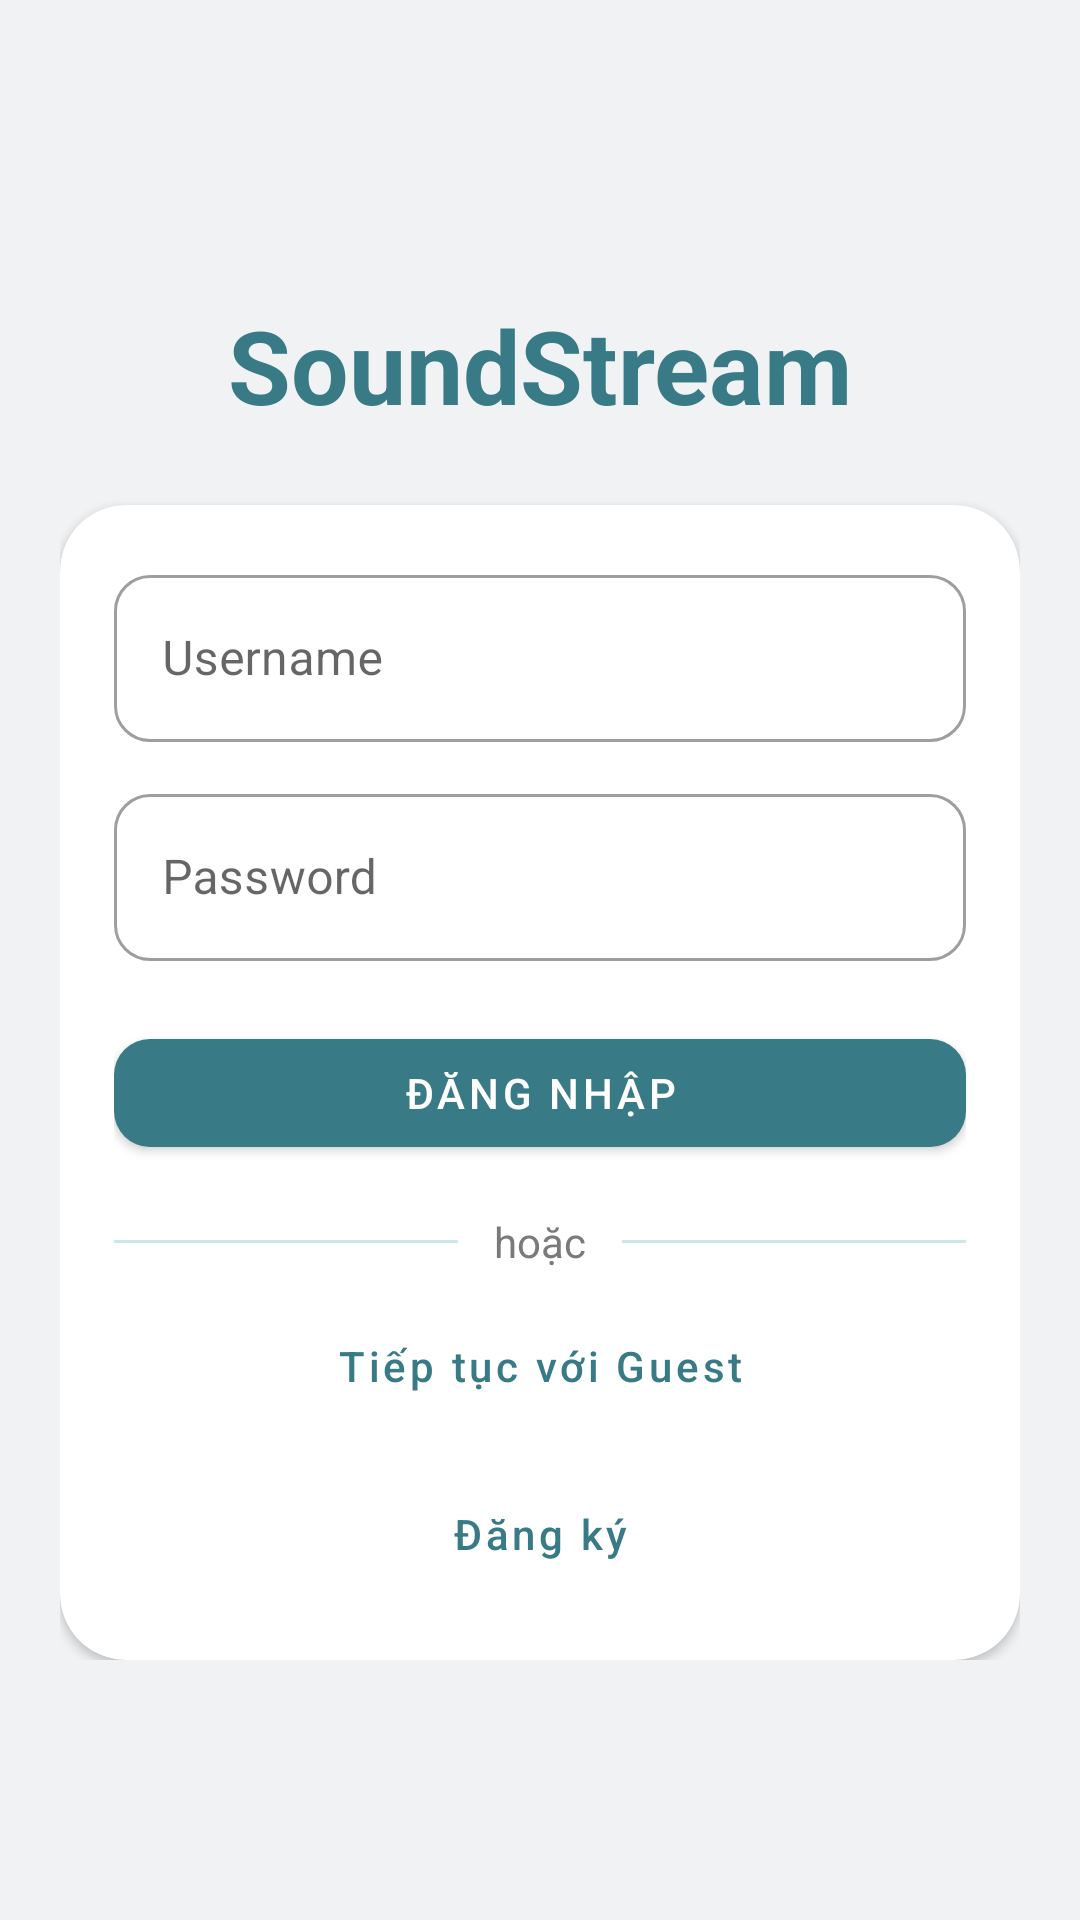

Produce the Android XML layout that renders to this screen, including the resource entries it uses.
<!-- AndroidManifest.xml: application theme Theme.SoundStream -->
<!-- res/layout/activity_login.xml -->
<?xml version="1.0" encoding="utf-8"?>
<androidx.constraintlayout.widget.ConstraintLayout xmlns:android="http://schemas.android.com/apk/res/android"
    xmlns:app="http://schemas.android.com/apk/res-auto"
    android:layout_width="match_parent"
    android:layout_height="match_parent"
    android:background="@color/bg_app"
    android:padding="20dp">

    <LinearLayout
        android:id="@+id/loginContainer"
        android:layout_width="0dp"
        android:layout_height="wrap_content"
        android:gravity="center_horizontal"
        android:orientation="vertical"
        app:layout_constraintBottom_toBottomOf="parent"
        app:layout_constraintEnd_toEndOf="parent"
        app:layout_constraintStart_toStartOf="parent"
        app:layout_constraintTop_toTopOf="parent">

        <TextView
            android:id="@+id/tvLoginTitle"
            android:layout_width="match_parent"
            android:layout_height="wrap_content"
            android:layout_marginTop="12dp"
            android:gravity="center"
            android:text="@string/login_title"
            android:textColor="@color/primary_variant"
            android:textSize="34sp"
            android:textStyle="bold" />

        <com.google.android.material.card.MaterialCardView
            android:layout_width="match_parent"
            android:layout_height="wrap_content"
            android:layout_marginTop="24dp"
            app:cardBackgroundColor="@color/card_bg"
            app:cardCornerRadius="22dp"
            app:cardElevation="2dp">

            <LinearLayout
                android:layout_width="match_parent"
                android:layout_height="wrap_content"
                android:orientation="vertical"
                android:padding="18dp">

                <com.google.android.material.textfield.TextInputLayout
                    android:id="@+id/tilUsername"
                    style="@style/Widget.MaterialComponents.TextInputLayout.OutlinedBox"
                    android:layout_width="match_parent"
                    android:layout_height="wrap_content"
                    app:boxCornerRadiusBottomEnd="12dp"
                    app:boxCornerRadiusBottomStart="12dp"
                    app:boxCornerRadiusTopEnd="12dp"
                    app:boxCornerRadiusTopStart="12dp">

                    <com.google.android.material.textfield.TextInputEditText
                        android:id="@+id/etUsername"
                        android:layout_width="match_parent"
                        android:layout_height="wrap_content"
                        android:hint="@string/username_hint"
                        android:inputType="text" />
                </com.google.android.material.textfield.TextInputLayout>

                <com.google.android.material.textfield.TextInputLayout
                    android:id="@+id/tilPassword"
                    style="@style/Widget.MaterialComponents.TextInputLayout.OutlinedBox"
                    android:layout_width="match_parent"
                    android:layout_height="wrap_content"
                    android:layout_marginTop="12dp"
                    app:boxCornerRadiusBottomEnd="12dp"
                    app:boxCornerRadiusBottomStart="12dp"
                    app:boxCornerRadiusTopEnd="12dp"
                    app:boxCornerRadiusTopStart="12dp">

                    <com.google.android.material.textfield.TextInputEditText
                        android:id="@+id/etPassword"
                        android:layout_width="match_parent"
                        android:layout_height="wrap_content"
                        android:hint="@string/password_hint"
                        android:inputType="textPassword" />
                </com.google.android.material.textfield.TextInputLayout>

                <com.google.android.material.button.MaterialButton
                    android:id="@+id/btnLogin"
                    android:layout_width="match_parent"
                    android:layout_height="wrap_content"
                    android:layout_marginTop="20dp"
                    android:text="@string/login_button"
                    android:textColor="@color/on_primary"
                    app:backgroundTint="@color/primary_variant"
                    app:cornerRadius="12dp" />

                <LinearLayout
                    android:layout_width="match_parent"
                    android:layout_height="wrap_content"
                    android:layout_marginTop="16dp"
                    android:gravity="center_vertical"
                    android:orientation="horizontal">

                    <View
                        android:layout_width="0dp"
                        android:layout_height="1dp"
                        android:layout_weight="1"
                        android:background="@color/accent_soft" />

                    <TextView
                        android:layout_width="wrap_content"
                        android:layout_height="wrap_content"
                        android:layout_marginHorizontal="12dp"
                        android:text="@string/or_label"
                        android:textColor="@color/secondary_text"
                        android:textSize="14sp" />

                    <View
                        android:layout_width="0dp"
                        android:layout_height="1dp"
                        android:layout_weight="1"
                        android:background="@color/accent_soft" />
                </LinearLayout>

                <com.google.android.material.button.MaterialButton
                    android:id="@+id/btnGuest"
                    style="@style/Widget.MaterialComponents.Button.TextButton"
                    android:layout_width="match_parent"
                    android:layout_height="wrap_content"
                    android:layout_marginTop="8dp"
                    android:insetTop="0dp"
                    android:insetBottom="0dp"
                    android:text="@string/continue_as_guest"
                    android:textAllCaps="false"
                    android:textColor="@color/primary_variant"
                    app:backgroundTint="@android:color/transparent"
                    app:cornerRadius="12dp"
                    app:rippleColor="@color/accent_soft" />

                <com.google.android.material.button.MaterialButton
                    android:id="@+id/btnRegister"
                    style="@style/Widget.MaterialComponents.Button.TextButton"
                    android:layout_width="match_parent"
                    android:layout_height="wrap_content"
                    android:layout_marginTop="8dp"
                    android:insetTop="0dp"
                    android:insetBottom="0dp"
                    android:text="@string/register_button"
                    android:textAllCaps="false"
                    android:textColor="@color/primary_variant"
                    app:backgroundTint="@android:color/transparent"
                    app:cornerRadius="12dp"
                    app:rippleColor="@color/accent_soft" />
            </LinearLayout>
        </com.google.android.material.card.MaterialCardView>
    </LinearLayout>

</androidx.constraintlayout.widget.ConstraintLayout>
<!-- resources referenced by this layout -->
<resources>
  <color name="accent_soft">#CFE7EA</color>
  <color name="bg_app">#F1F2F4</color>
  <color name="card_bg">#FFFFFFFF</color>
  <color name="on_primary">#FFFFFFFF</color>
  <color name="primary_variant">#387A85</color>
  <color name="secondary_text">#7A7A7A</color>
  <string name="continue_as_guest">Tiếp tục với Guest</string>
  <string name="login_button">Đăng nhập</string>
  <string name="login_title">SoundStream</string>
  <string name="or_label">hoặc</string>
  <string name="password_hint">Password</string>
  <string name="register_button">Đăng ký</string>
  <string name="username_hint">Username</string>
  <style name="Theme.SoundStream" parent="Theme.MaterialComponents.DayNight.NoActionBar">
          <item name="colorPrimary">@color/primary</item>
          <item name="colorPrimaryVariant">@color/primary_variant</item>
          <item name="colorOnPrimary">@color/on_primary</item>
          <item name="colorSecondary">@color/accent</item>
          <item name="android:statusBarColor">@android:color/transparent</item>
          <item name="android:navigationBarColor">@android:color/transparent</item>
      </style>
  <color name="primary">#4B8F9B</color>
  <color name="accent">#4B8F9B</color>
</resources>
